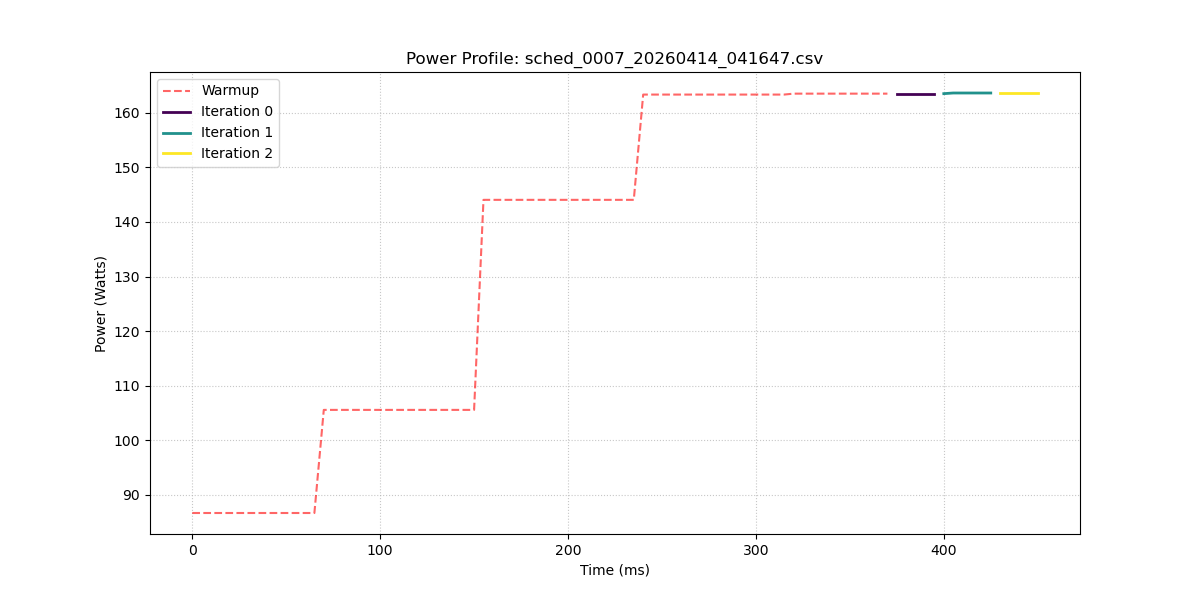

The data file committed next to this chart (first rows):
sample_index, power_w, iteration_id
0, 86.65, -1
1, 86.65, -1
2, 86.65, -1
3, 86.65, -1
4, 86.65, -1
5, 86.65, -1
6, 86.65, -1
7, 86.65, -1
8, 86.65, -1
9, 86.65, -1
10, 86.65, -1
11, 86.65, -1
12, 86.65, -1
13, 86.65, -1
14, 105.6, -1
15, 105.6, -1
16, 105.6, -1
17, 105.6, -1
18, 105.6, -1
19, 105.6, -1
20, 105.6, -1
21, 105.6, -1
22, 105.6, -1
23, 105.6, -1
24, 105.6, -1
25, 105.6, -1
26, 105.6, -1
27, 105.6, -1
28, 105.6, -1
29, 105.6, -1
30, 105.6, -1
31, 144.1, -1
32, 144.1, -1
33, 144.1, -1
34, 144.1, -1
35, 144.1, -1
36, 144.1, -1
37, 144.1, -1
38, 144.1, -1
39, 144.1, -1
40, 144.1, -1
41, 144.1, -1
42, 144.1, -1
43, 144.1, -1
44, 144.1, -1
45, 144.1, -1
46, 144.1, -1
47, 144.1, -1
48, 163.4, -1
49, 163.4, -1
50, 163.4, -1
51, 163.4, -1
52, 163.4, -1
53, 163.4, -1
54, 163.4, -1
55, 163.4, -1
56, 163.4, -1
57, 163.4, -1
58, 163.4, -1
59, 163.4, -1
... 31 more rows
